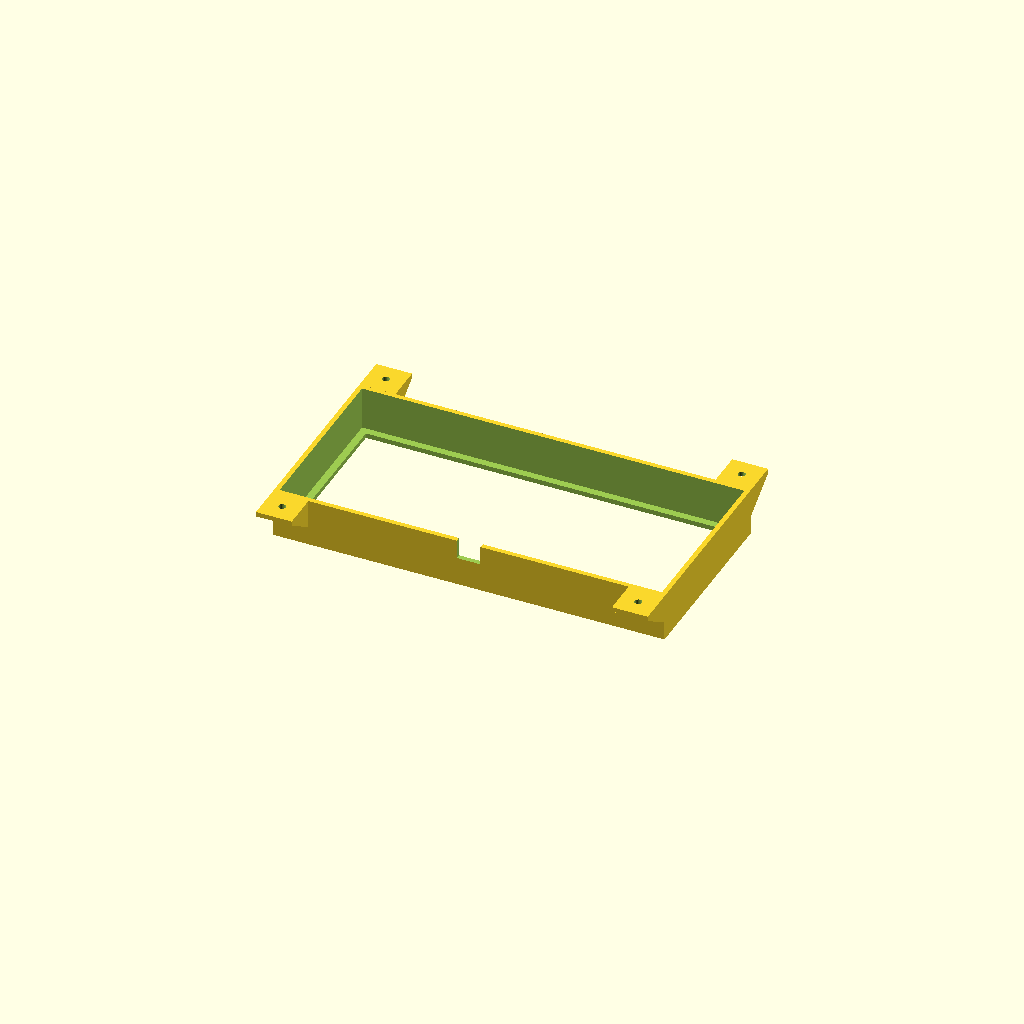
Cell 1 — every parameter at its default value.
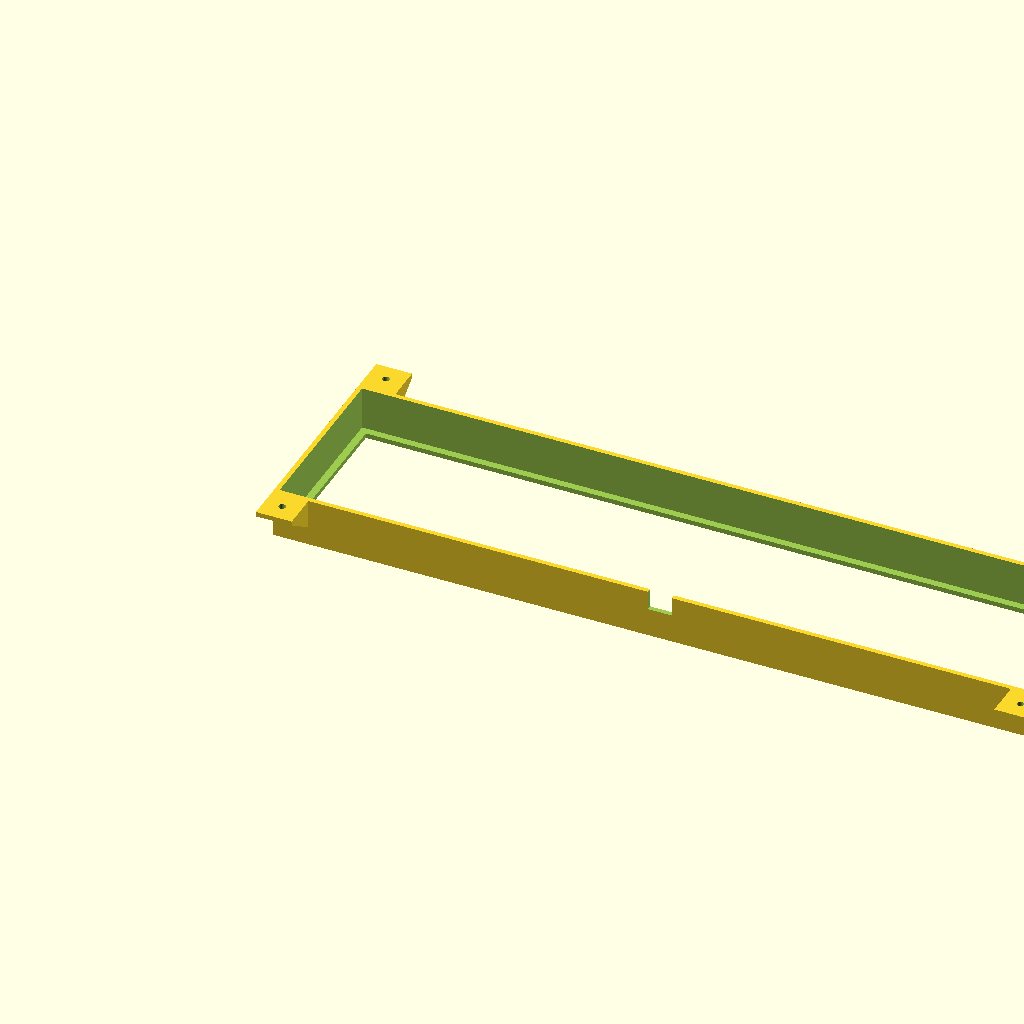
Cell 2: the same model with inner_length = 320.
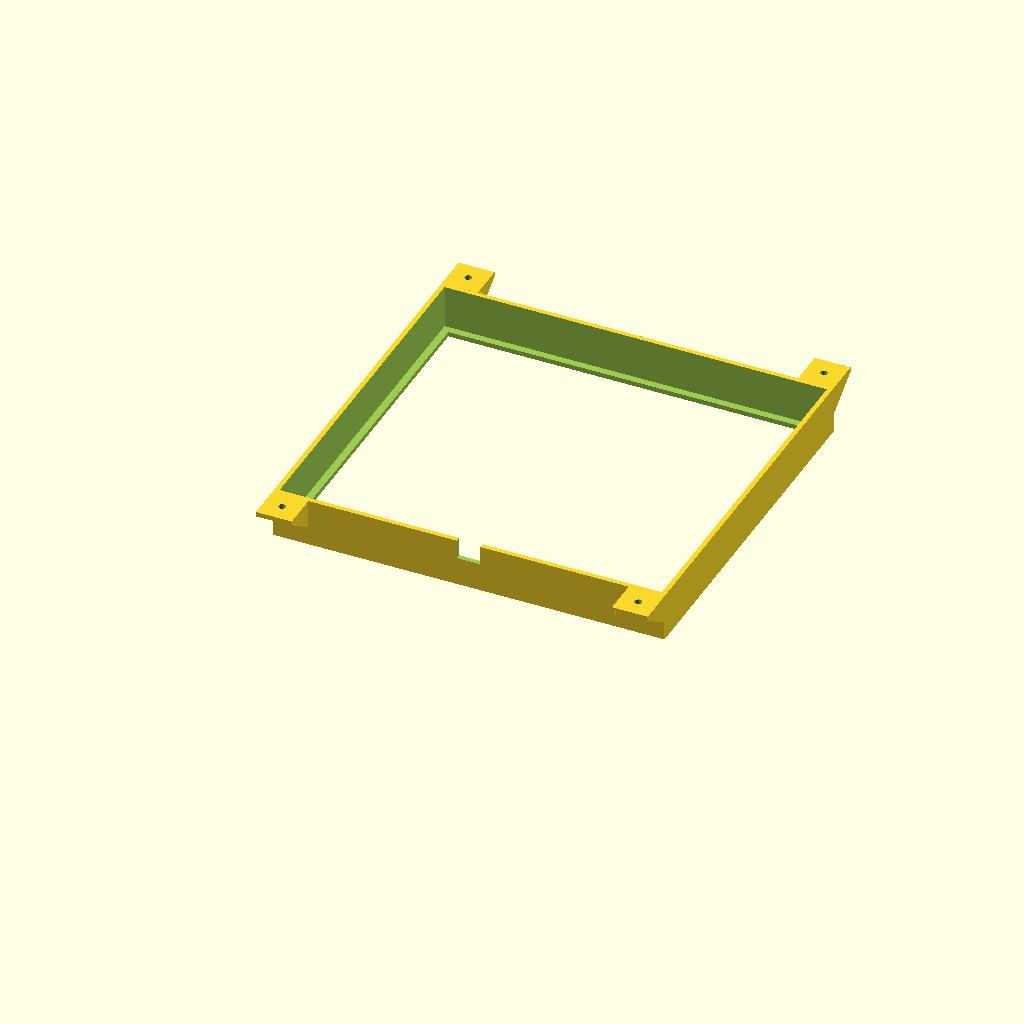
Cell 3: the same model with inner_width = 148.
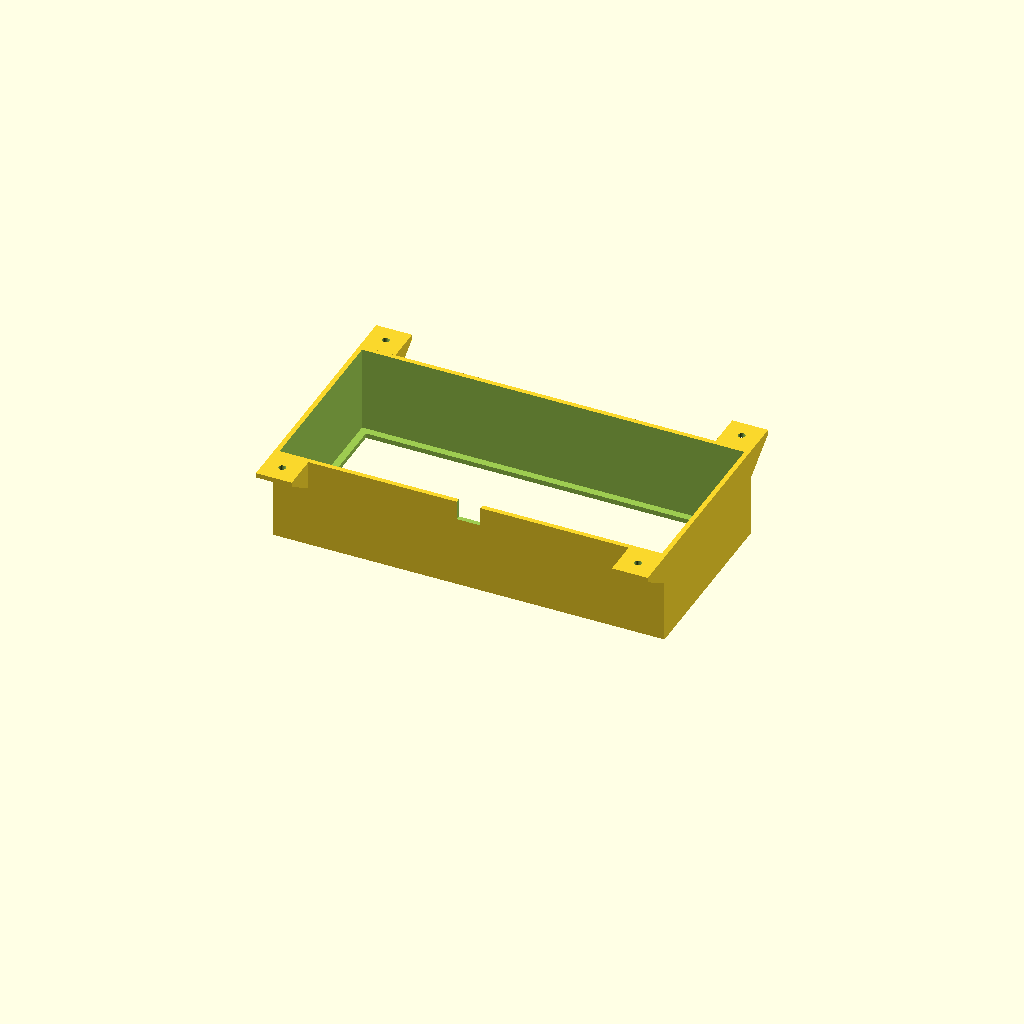
Cell 4: inner_height = 36 (everything else at default).
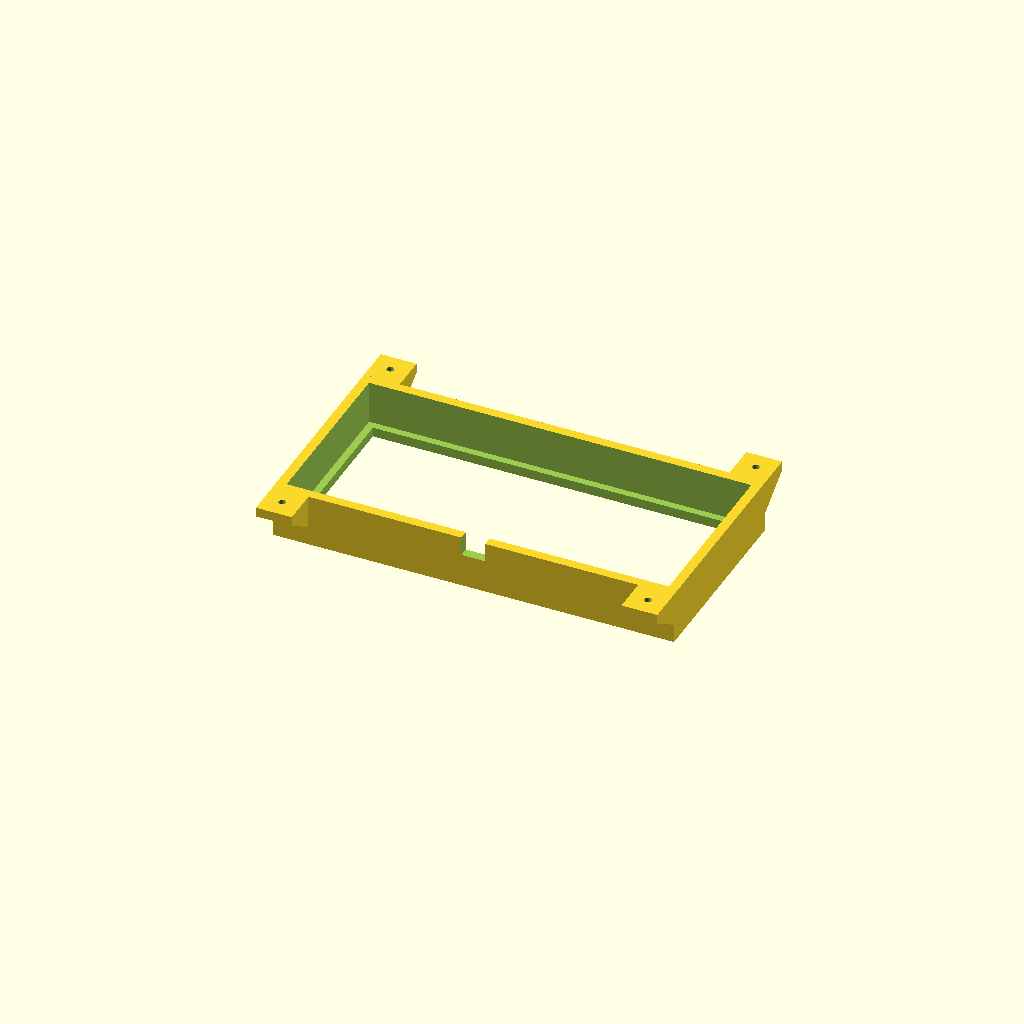
Cell 5: wall = 4 (everything else at default).
One fixed orthographic camera (rotation 55°, 0°, 25°; colour scheme Cornfield) for every cell.
Source of the model, 8bitdo_dual_super_buttons/8bitdo_v007.scad:
// Box enclosure for 160x74x18mm object

// Inner dimensions (the object to enclose)
inner_length = 160;
inner_width = 74;
inner_height = 18;

// Wall thickness
wall = 2;

// Bottom hole inset from inner walls
hole_inset = 3;

// Side hole dimensions
side_hole_width = 10;
side_hole_height = 8;

// Overhang dimensions
overhang_width = 15;
overhang_length = 15;

// Screw hole diameter
screw_hole_d = 3;

// Gusset dimensions
gusset_thickness = 2;
gusset_height = 10;

// Outer dimensions
outer_length = inner_length + 2 * wall;
outer_width = inner_width + 2 * wall;
outer_height = inner_height + wall; // wall on bottom only, open top

// Bottom hole dimensions
hole_length = inner_length - 2 * hole_inset;
hole_width = inner_width - 2 * hole_inset;

// Overhang positions along X (flush to edges)
overhang_x1 = 0;
overhang_x2 = outer_length - overhang_width;

// Gusset module: right-triangle brace
module gusset(length, height, thickness) {
    hull() {
        cube([thickness, 0.01, height]);
        translate([0, length - 0.01, height - 0.01])
            cube([thickness, 0.01, 0.01]);
    }
}

difference() {
    union() {
        // Outer shell
        cube([outer_length, outer_width, outer_height]);

        // Left side overhangs (Y=0, extending in -Y)
        translate([overhang_x1, -overhang_length, outer_height - wall])
            cube([overhang_width, overhang_length, wall]);
        translate([overhang_x2, -overhang_length, outer_height - wall])
            cube([overhang_width, overhang_length, wall]);

        // Right side overhangs (Y=outer_width, extending in +Y)
        translate([overhang_x1, outer_width, outer_height - wall])
            cube([overhang_width, overhang_length, wall]);
        translate([overhang_x2, outer_width, outer_height - wall])
            cube([overhang_width, overhang_length, wall]);

        // Gussets - left side, front overhang
        translate([overhang_x1, 0, outer_height - wall - gusset_height])
            mirror([0, 1, 0])
                gusset(overhang_length, gusset_height, gusset_thickness);
        translate([overhang_x1 + overhang_width - gusset_thickness, 0, outer_height - wall - gusset_height])
            mirror([0, 1, 0])
                gusset(overhang_length, gusset_height, gusset_thickness);

        // Gussets - left side, rear overhang
        translate([overhang_x2, 0, outer_height - wall - gusset_height])
            mirror([0, 1, 0])
                gusset(overhang_length, gusset_height, gusset_thickness);
        translate([overhang_x2 + overhang_width - gusset_thickness, 0, outer_height - wall - gusset_height])
            mirror([0, 1, 0])
                gusset(overhang_length, gusset_height, gusset_thickness);

        // Gussets - right side, front overhang
        translate([overhang_x1, outer_width, outer_height - wall - gusset_height])
            gusset(overhang_length, gusset_height, gusset_thickness);
        translate([overhang_x1 + overhang_width - gusset_thickness, outer_width, outer_height - wall - gusset_height])
            gusset(overhang_length, gusset_height, gusset_thickness);

        // Gussets - right side, rear overhang
        translate([overhang_x2, outer_width, outer_height - wall - gusset_height])
            gusset(overhang_length, gusset_height, gusset_thickness);
        translate([overhang_x2 + overhang_width - gusset_thickness, outer_width, outer_height - wall - gusset_height])
            gusset(overhang_length, gusset_height, gusset_thickness);
    }

    // Inner cavity
    translate([wall, wall, wall])
        cube([inner_length, inner_width, inner_height + 1]);

    // Square hole in the bottom
    translate([wall + hole_inset, wall + hole_inset, -1])
        cube([hole_length, hole_width, wall + 2]);

    // Hole on the long side (front), centered horizontally, near top edge
    translate([outer_length / 2 - side_hole_width / 2, -1, outer_height - side_hole_height])
        cube([side_hole_width, wall + 2, side_hole_height + 1]);

    // Screw holes in overhangs - left side
    translate([overhang_x1 + overhang_width / 2, -overhang_length / 2, outer_height - wall - 1])
        cylinder(h = wall + 2, d = screw_hole_d, $fn = 32);
    translate([overhang_x2 + overhang_width / 2, -overhang_length / 2, outer_height - wall - 1])
        cylinder(h = wall + 2, d = screw_hole_d, $fn = 32);

    // Screw holes in overhangs - right side
    translate([overhang_x1 + overhang_width / 2, outer_width + overhang_length / 2, outer_height - wall - 1])
        cylinder(h = wall + 2, d = screw_hole_d, $fn = 32);
    translate([overhang_x2 + overhang_width / 2, outer_width + overhang_length / 2, outer_height - wall - 1])
        cylinder(h = wall + 2, d = screw_hole_d, $fn = 32);
}
Customizer parameters (derived from the source; name, type, default, range or options):
inner_length: number, default 160
inner_width: number, default 74
inner_height: number, default 18
wall: number, default 2
hole_inset: number, default 3
side_hole_width: number, default 10
side_hole_height: number, default 8
overhang_width: number, default 15
overhang_length: number, default 15
screw_hole_d: number, default 3
gusset_thickness: number, default 2
gusset_height: number, default 10
overhang_x1: number, default 0
